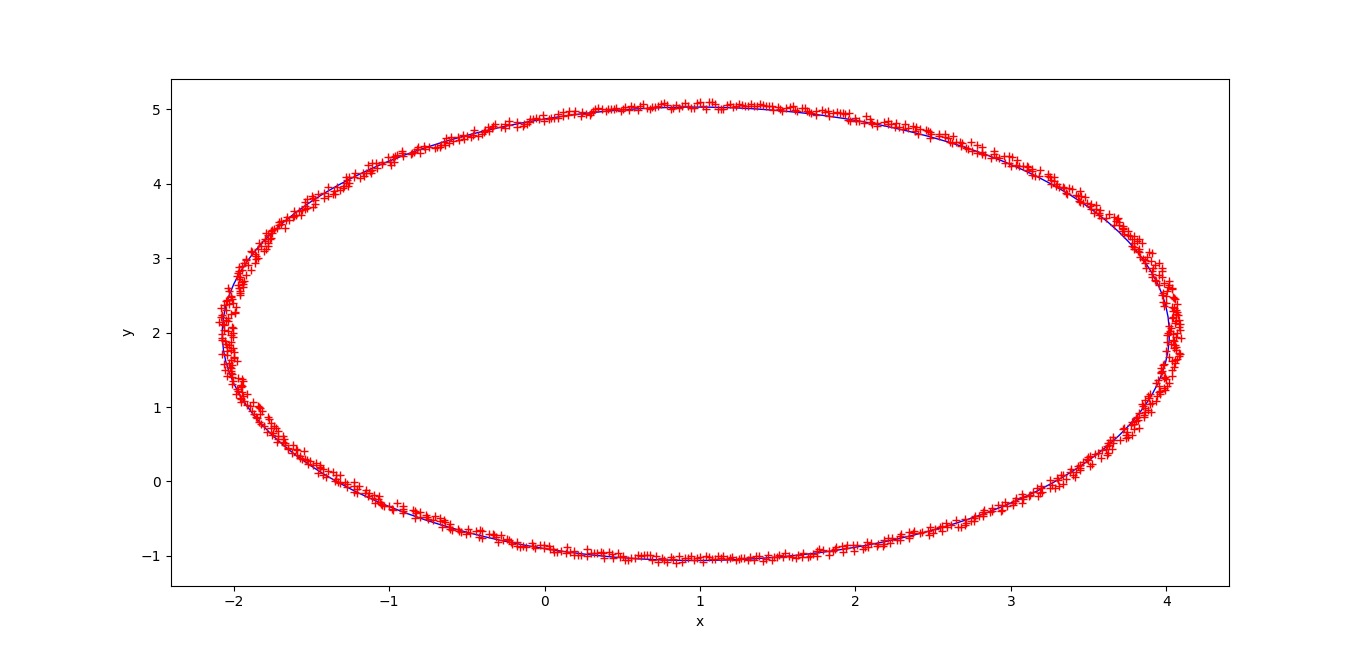

Values plotted in this chart, from the file beside it:
x, y
4.066, 2
4.023, 2.019
4.09, 2.039
4.029, 2.057
4.079, 2.077
4.016, 2.095
4.087, 2.116
4.053, 2.134
4.063, 2.154
4.084, 2.175
4.034, 2.191
4.041, 2.21
4.075, 2.232
4.063, 2.251
4.07, 2.271
4.043, 2.288
4.061, 2.309
4.052, 2.327
4.039, 2.345
3.985, 2.358
4.068, 2.388
3.997, 2.398
3.977, 2.414
4.058, 2.445
4.048, 2.463
4.044, 2.482
3.999, 2.494
3.972, 2.509
3.98, 2.53
4.001, 2.553
4.036, 2.579
4.034, 2.599
4.013, 2.614
4.015, 2.634
3.954, 2.641
3.982, 2.666
4.019, 2.695
3.931, 2.694
3.926, 2.712
3.973, 2.744
3.906, 2.746
3.951, 2.778
3.909, 2.786
3.972, 2.823
3.91, 2.826
3.972, 2.863
3.915, 2.867
3.871, 2.873
3.926, 2.91
3.954, 2.939
3.861, 2.93
3.901, 2.963
3.863, 2.97
3.849, 2.985
3.873, 3.014
3.828, 3.018
3.907, 3.067
3.891, 3.082
3.823, 3.077
3.818, 3.095
... 941 more rows
